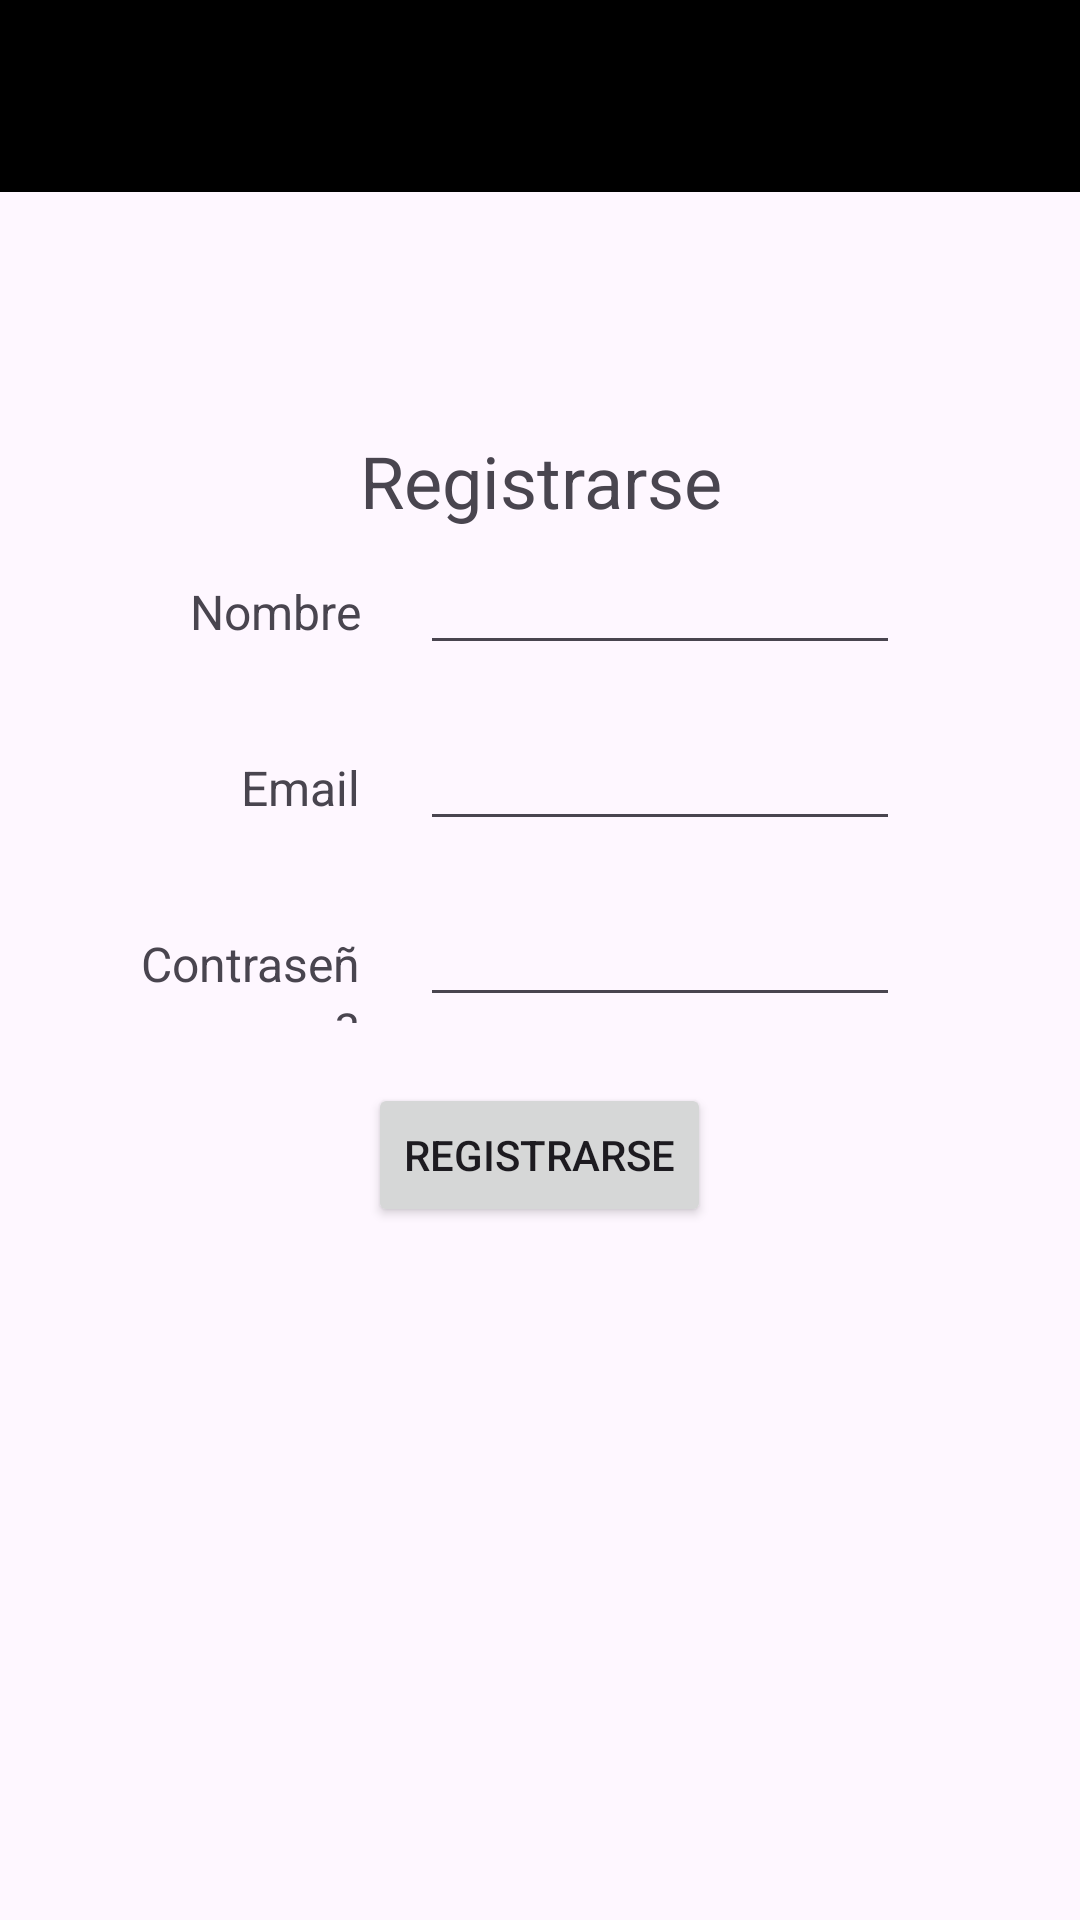

Layout XML and referenced resources for this Android screen:
<!-- AndroidManifest.xml: application theme Theme.GalEvents -->
<!-- res/layout/activity_register.xml -->
<?xml version="1.0" encoding="utf-8"?>
<RelativeLayout xmlns:android="http://schemas.android.com/apk/res/android"
    android:layout_width="match_parent"
    android:layout_height="match_parent"
    xmlns:tools="http://schemas.android.com/tools"
    android:orientation="vertical"
    tools:context=".view.RegisterActivity">

    <androidx.appcompat.widget.Toolbar
        android:id="@+id/toolbarReg"
        android:layout_width="match_parent"
        android:layout_height="?attr/actionBarSize"
        android:background="@color/black"
        android:elevation="4dp"
        android:theme="@style/ThemeOverlay.AppCompat.Dark.ActionBar"/>

    <LinearLayout
        android:layout_width="match_parent"
        android:layout_height="wrap_content"
        android:layout_below="@+id/toolbarReg"
        android:layout_marginTop="80dp"
        android:orientation="horizontal">

        <TextView
            android:id="@+id/tvRegister"
            android:layout_width="match_parent"
            android:layout_height="wrap_content"
            android:text="Registrarse"
            android:textAlignment="center"
            android:textSize="24dp"/>

    </LinearLayout>

    <LinearLayout
        android:layout_width="match_parent"
        android:layout_height="wrap_content"
        android:layout_margin="40dp"
        android:layout_centerVertical="true"
        android:orientation="vertical">

        <LinearLayout
            android:layout_width="match_parent"
            android:layout_height="wrap_content"
            android:layout_marginTop="20dp"
            android:orientation="horizontal">

            <TextView
                android:id="@+id/tvNameReg"
                android:layout_width="0dp"
                android:layout_height="wrap_content"
                android:layout_weight="1.5"
                android:textSize="16dp"
                android:text="Nombre"
                android:textAlignment="textEnd" />

            <EditText
                android:id="@+id/etNameReg"
                android:layout_width="0dp"
                android:layout_height="wrap_content"
                android:layout_marginLeft="20dp"
                android:layout_marginRight="20dp"
                android:textSize="16dp"
                android:layout_weight="3"
                android:inputType="text"/>

        </LinearLayout>

        <LinearLayout
            android:layout_width="match_parent"
            android:layout_height="wrap_content"
            android:layout_marginTop="20dp"
            android:orientation="horizontal">

            <TextView
                android:id="@+id/tvEmailReg"
                android:layout_width="0dp"
                android:layout_height="wrap_content"
                android:layout_weight="1.5"
                android:textSize="16dp"
                android:text="Email"
                android:textAlignment="textEnd" />

            <EditText
                android:id="@+id/etEmailReg"
                android:layout_width="0dp"
                android:layout_height="wrap_content"
                android:layout_marginLeft="20dp"
                android:layout_marginRight="20dp"
                android:textSize="16dp"
                android:layout_weight="3"
                android:inputType="textEmailAddress"/>

        </LinearLayout>

        <LinearLayout
            android:layout_width="match_parent"
            android:layout_height="wrap_content"
            android:layout_marginTop="20dp"
            android:orientation="horizontal">

            <TextView
                android:id="@+id/tvPassReg"
                android:layout_width="0dp"
                android:layout_height="wrap_content"
                android:layout_weight="1.5"
                android:textSize="16dp"
                android:text="Contraseña"
                android:textAlignment="textEnd" />

            <EditText
                android:id="@+id/etPassReg"
                android:layout_width="0dp"
                android:layout_height="wrap_content"
                android:layout_marginLeft="20dp"
                android:layout_marginRight="20dp"
                android:textSize="16dp"
                android:layout_weight="3"
                android:inputType="textPassword">

            </EditText>
        </LinearLayout>

        <Button
            android:id="@+id/btnReg"
            android:layout_width="wrap_content"
            android:layout_height="wrap_content"
            android:layout_gravity="center"
            android:layout_marginTop="20dp"
            android:text="Registrarse" />

        <ProgressBar
            android:id="@+id/progBarReg"
            android:layout_width="wrap_content"
            android:layout_height="wrap_content"
            android:layout_gravity="center"
            android:layout_marginTop="20dp"
            android:visibility="invisible"/>

    </LinearLayout>

</RelativeLayout>
<!-- resources referenced by this layout -->
<resources>
  <style name="Theme.GalEvents" parent="Base.Theme.GalEvents" />
  <style name="Base.Theme.GalEvents" parent="Theme.Material3.DayNight.NoActionBar">
          
          
      </style>
  <!-- not gathered from this repository: default colours our renderer supplied (Android Studio template values) -->
  <color name="black">#FF000000</color>
</resources>
